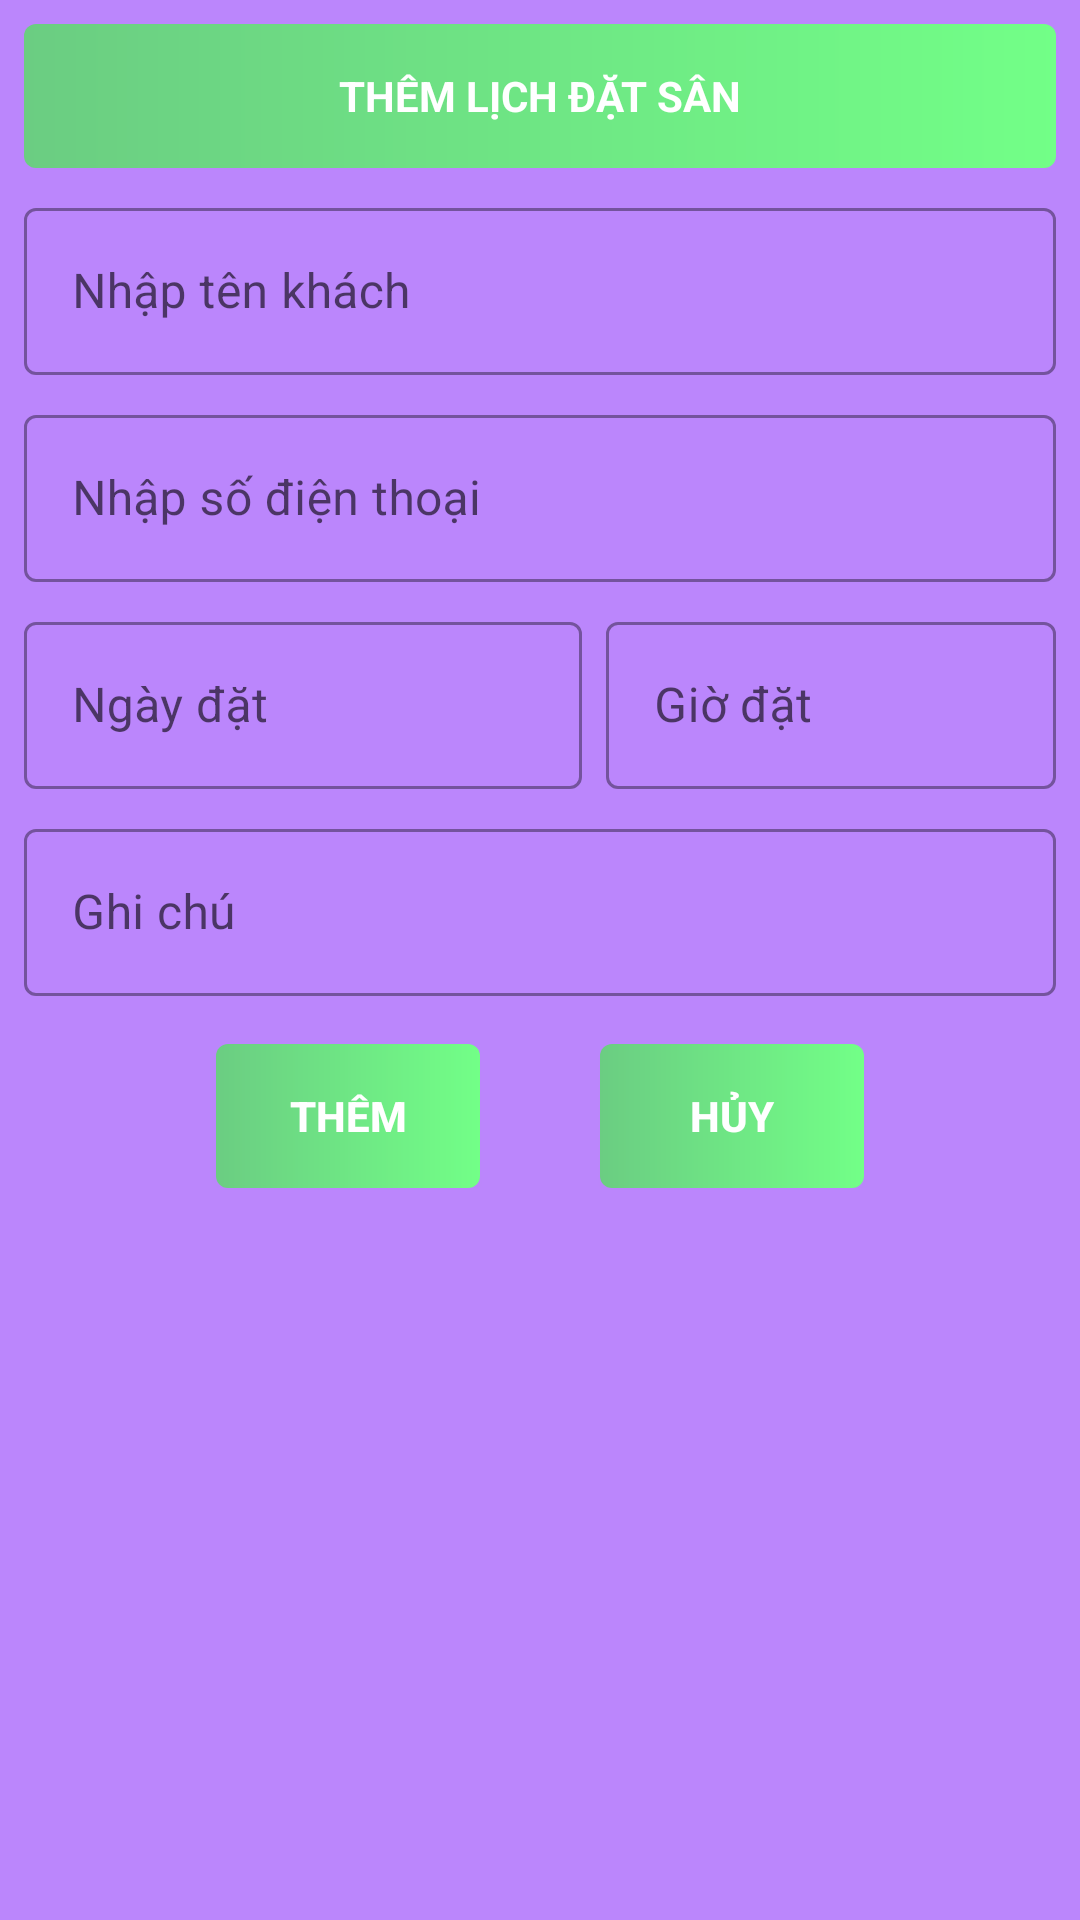

Android layout source for this screen:
<!-- AndroidManifest.xml: application theme Theme.SoccerBooking -->
<!-- res/layout/add_booking.xml -->
<?xml version="1.0" encoding="utf-8"?>
<LinearLayout xmlns:android="http://schemas.android.com/apk/res/android"
    xmlns:app="http://schemas.android.com/apk/res-auto"
    android:layout_width="match_parent"
    android:layout_height="wrap_content"
    android:layout_marginHorizontal="16dp"
    android:background="@color/purple_200"
    android:orientation="vertical"
    android:padding="8dp"

    >


    <TextView
        android:id="@+id/titleView"
        android:layout_width="match_parent"
        android:layout_height="48dp"
        android:layout_marginBottom="8dp"
        android:background="@drawable/gradien_green"
        android:gravity="center"
        android:text="THÊM LỊCH ĐẶT SÂN"
        android:textAlignment="center"
        android:textColor="@color/white"
        android:textStyle="bold" />


    <com.google.android.material.textfield.TextInputLayout
        style="@style/Widget.MaterialComponents.TextInputLayout.OutlinedBox"
        android:layout_width="match_parent"
        android:layout_height="wrap_content"
        android:hint="Nhập tên khách">

        <com.google.android.material.textfield.TextInputEditText
            android:id="@+id/edt_name"
            android:layout_width="match_parent"
            android:layout_height="fill_parent"
            android:layout_marginBottom="8dp"
            android:inputType="text"
            android:paddingRight="5dp" />

    </com.google.android.material.textfield.TextInputLayout>

    <com.google.android.material.textfield.TextInputLayout
        style="@style/Widget.MaterialComponents.TextInputLayout.OutlinedBox"
        android:layout_width="match_parent"
        android:layout_height="wrap_content"
        android:hint="Nhập số điện thoại">

        <com.google.android.material.textfield.TextInputEditText
            android:id="@+id/edt_phone"
            android:layout_width="match_parent"
            android:layout_height="fill_parent"
            android:layout_marginBottom="8dp"
            android:inputType="number"
            android:paddingRight="5dp" />

    </com.google.android.material.textfield.TextInputLayout>

    <LinearLayout
        android:layout_width="match_parent"
        android:layout_height="wrap_content"
        android:layout_marginBottom="8dp"
        android:orientation="horizontal">

        <com.google.android.material.textfield.TextInputLayout
            style="@style/Widget.MaterialComponents.TextInputLayout.OutlinedBox"
            android:layout_width="match_parent"
            android:layout_height="wrap_content"
            android:layout_weight="1"
            android:hint="Ngày đặt">

            <com.google.android.material.textfield.TextInputEditText
                android:id="@+id/edt_date"
                android:layout_width="match_parent"
                android:layout_height="fill_parent"
                android:inputType="datetime"
                android:paddingRight="5dp"
               />

        </com.google.android.material.textfield.TextInputLayout>

        <com.google.android.material.textfield.TextInputLayout

            style="@style/Widget.MaterialComponents.TextInputLayout.OutlinedBox"
            android:layout_width="150dp"
            android:layout_height="wrap_content"
            android:layout_marginLeft="8dp"
            android:hint="Giờ đặt">

            <com.google.android.material.textfield.TextInputEditText
                android:id="@+id/edt_time"
                android:layout_width="match_parent"
                android:layout_height="fill_parent"
                android:inputType="time"
                android:paddingRight="5dp"
                />

        </com.google.android.material.textfield.TextInputLayout>
    </LinearLayout>

    <com.google.android.material.textfield.TextInputLayout
        style="@style/Widget.MaterialComponents.TextInputLayout.OutlinedBox"
        android:layout_width="match_parent"
        android:layout_height="wrap_content"
        android:layout_marginBottom="16dp"
        android:hint="Ghi chú">

        <com.google.android.material.textfield.TextInputEditText
            android:id="@+id/edt_note"
            android:layout_width="match_parent"
            android:layout_height="fill_parent"
            android:inputType="text"
            android:paddingRight="5dp"
            />

    </com.google.android.material.textfield.TextInputLayout>

    <androidx.cardview.widget.CardView
        android:id="@+id/cv_image"
        android:layout_width="match_parent"
        android:layout_height="280dp"
        android:layout_marginBottom="16dp"
        android:visibility="gone"
        app:cardCornerRadius="8dp"
        app:cardElevation="10dp">

        <ImageView
            android:id="@+id/iv_image"
            android:layout_width="match_parent"
            android:layout_height="match_parent"
            android:scaleType="centerCrop" />
    </androidx.cardview.widget.CardView>


    <LinearLayout
        android:layout_width="match_parent"
        android:layout_height="wrap_content"
        android:gravity="center"
        android:orientation="horizontal">

        <android.widget.Button
            android:id="@+id/btn_them_booking"
            android:layout_width="wrap_content"
            android:layout_height="48dp"
            android:layout_marginRight="20dp"
            android:background="@drawable/gradien_green"
            android:text="THÊM"
            android:textColor="@color/white"
            android:textStyle="bold" />

        <android.widget.Button
            android:id="@+id/btn_huy_booking"
            android:layout_width="wrap_content"
            android:layout_height="48dp"
            android:layout_marginLeft="20dp"
            android:background="@drawable/gradien_green"
            android:text="HỦY"
            android:textColor="@color/white"
            android:textStyle="bold" />
    </LinearLayout>
</LinearLayout>
<!-- resources referenced by this layout -->
<resources>
  <color name="purple_200">#FFBB86FC</color>
  <color name="white">#FFFFFF</color>
  <!-- drawable gradien_green (drawable) -->
  <?xml version="1.0" encoding="utf-8"?>
  <shape xmlns:android="http://schemas.android.com/apk/res/android">
      <corners android:radius="4dp"/>
      <gradient
          android:startColor="@color/green"
          android:endColor="@color/green2"/>
  </shape>
  <style name="Theme.SoccerBooking" parent="Theme.MaterialComponents.DayNight.DarkActionBar">
          
          <item name="colorPrimary">@color/green</item>
          <item name="colorPrimaryVariant">@color/purple_700</item>
          <item name="colorOnPrimary">@color/white</item>
          
          <item name="colorSecondary">@color/green</item>
          <item name="colorSecondaryVariant">@color/teal_700</item>
          <item name="colorOnSecondary">@color/black</item>
          <item name="android:windowFullscreen">true</item>
          <item name="fontFamily">@font/quicksand</item>
          
          <item name="android:statusBarColor" tools:targetApi="l">?attr/colorPrimaryVariant</item>
          
      </style>
  <color name="green">#6BCD82</color>
  <color name="green2">#72FF87</color>
  <color name="purple_700">#FF3700B3</color>
  <color name="teal_700">#FF018786</color>
  <color name="black">#000000</color>
</resources>
